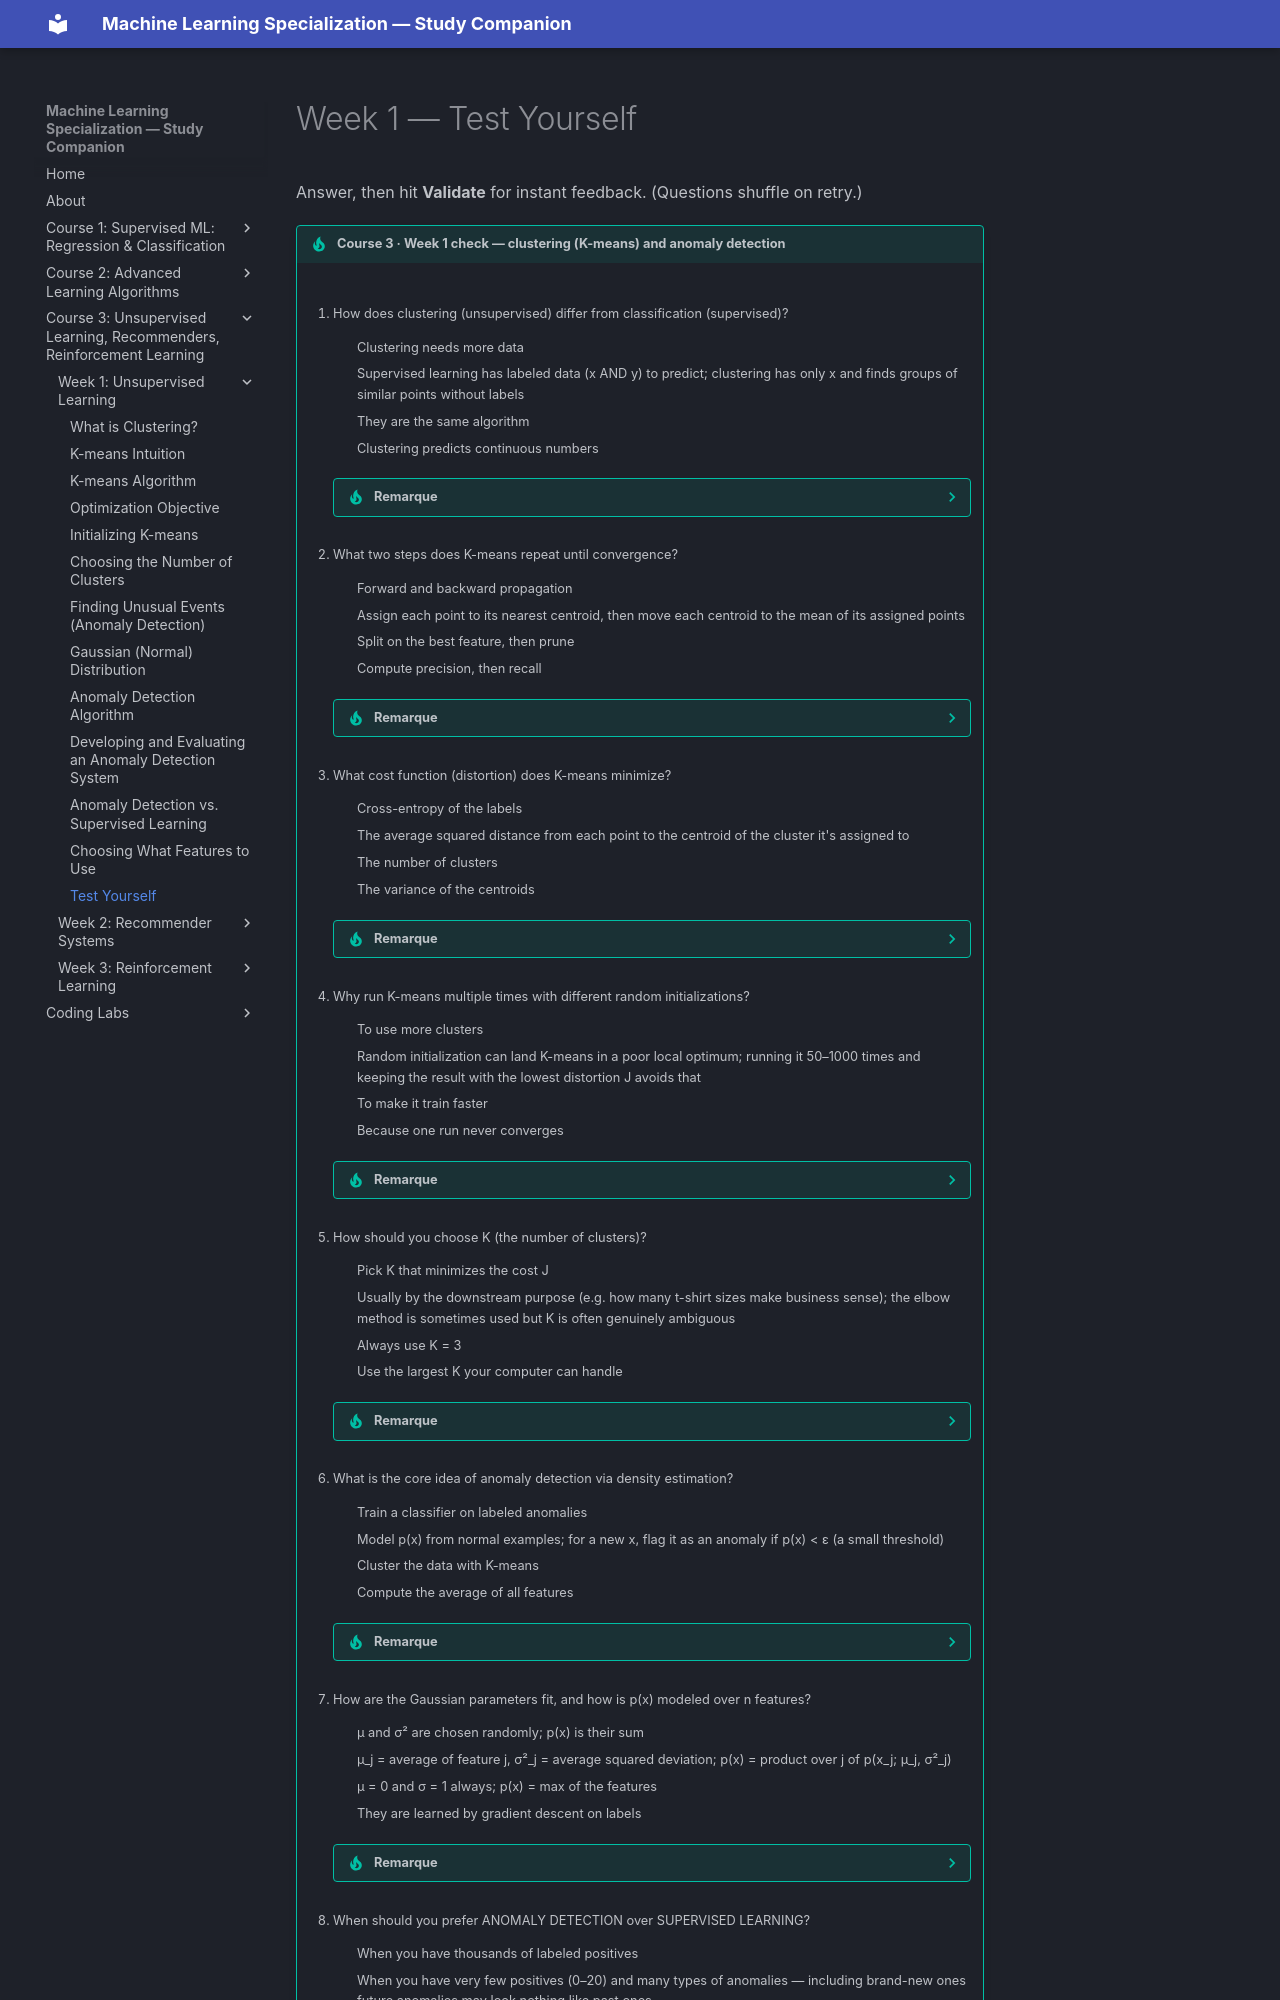

repository: pcpuwu/ml-spec-wiki · page: course-3/week-1/test-yourself/index.html · generator: mkdocs

# Week 1 — Test Yourself

Answer, then hit **Validate** for instant feedback. (Questions shuffle on retry.)

{{ multi_qcm(
    [
        "How does clustering (unsupervised) differ from classification (supervised)?",
        [
            "Clustering needs more data",
            "Supervised learning has labeled data (x AND y) to predict; clustering has only x and finds groups of similar points without labels",
            "They are the same algorithm",
            "Clustering predicts continuous numbers",
        ],
        [2],
        "Unsupervised learning gets only x — no target y — so it looks for structure (here, clusters of similar points) rather than predicting a known label.",
    ],
    [
        "What two steps does K-means repeat until convergence?",
        [
            "Forward and backward propagation",
            "Assign each point to its nearest centroid, then move each centroid to the mean of its assigned points",
            "Split on the best feature, then prune",
            "Compute precision, then recall",
        ],
        [2],
        "K-means alternates: (1) assign each point to the closest cluster centroid, (2) recompute each centroid as the average of its points. It converges when assignments and centroids stop changing.",
    ],
    [
        "What cost function (distortion) does K-means minimize?",
        [
            "Cross-entropy of the labels",
            "The average squared distance from each point to the centroid of the cluster it's assigned to",
            "The number of clusters",
            "The variance of the centroids",
        ],
        [2],
        "J = (1/m) Σ ‖x⁽ⁱ⁾ − μ_{c⁽ⁱ⁾}‖². The assign step minimizes it over assignments; the move step minimizes it over centroid locations — so J should decrease every iteration.",
    ],
    [
        "Why run K-means multiple times with different random initializations?",
        [
            "To use more clusters",
            "Random initialization can land K-means in a poor local optimum; running it 50–1000 times and keeping the result with the lowest distortion J avoids that",
            "To make it train faster",
            "Because one run never converges",
        ],
        [2],
        "Initialize by picking K random training examples as centroids. Different inits give different local optima, so run many times and keep the clustering with the lowest cost J.",
    ],
    [
        "How should you choose K (the number of clusters)?",
        [
            "Pick K that minimizes the cost J",
            "Usually by the downstream purpose (e.g. how many t-shirt sizes make business sense); the elbow method is sometimes used but K is often genuinely ambiguous",
            "Always use K = 3",
            "Use the largest K your computer can handle",
        ],
        [2],
        "Minimizing J just picks the largest K (more clusters always lower J). Instead evaluate K by how well the clusters serve their later use; the elbow method often shows no clear elbow.",
    ],
    [
        "What is the core idea of anomaly detection via density estimation?",
        [
            "Train a classifier on labeled anomalies",
            "Model p(x) from normal examples; for a new x, flag it as an anomaly if p(x) < ε (a small threshold)",
            "Cluster the data with K-means",
            "Compute the average of all features",
        ],
        [2],
        "Build p(x) so normal regions have high probability. A new example with p(x) below ε sits in a low-probability region and is flagged for inspection.",
    ],
    [
        "How are the Gaussian parameters fit, and how is p(x) modeled over n features?",
        [
            "μ and σ² are chosen randomly; p(x) is their sum",
            "μ_j = average of feature j, σ²_j = average squared deviation; p(x) = product over j of p(x_j; μ_j, σ²_j)",
            "μ = 0 and σ = 1 always; p(x) = max of the features",
            "They are learned by gradient descent on labels",
        ],
        [2],
        "Fit each feature's Gaussian by its mean and variance, then multiply the per-feature probabilities. The product makes an example anomalous if it's unusual on ANY feature.",
    ],
    [
        "When should you prefer ANOMALY DETECTION over SUPERVISED LEARNING?",
        [
            "When you have thousands of labeled positives",
            "When you have very few positives (0–20) and many types of anomalies — including brand-new ones future anomalies may look nothing like past ones",
            "When future positives resemble past positives",
            "When the data is perfectly balanced",
        ],
